Run: headless pygame with SDL's dummy video driver; simulated clock (each Clock.tick advances the game by its frame time, no real sleeping); random seed 0; keys injected as events and as key.get_pressed() state; mouse plan: one left click at the window centre at the start of phase 2, then a move to the lower-right quarter at the start of phase 3; restart key R tapped at the start of phases 3 and 4.
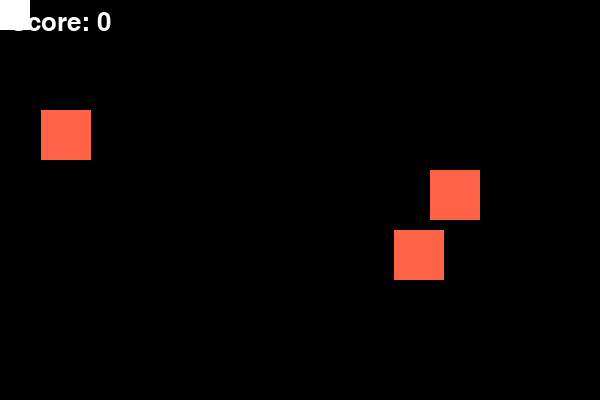
Frame 1 of 4 · flips 1–60 · no input
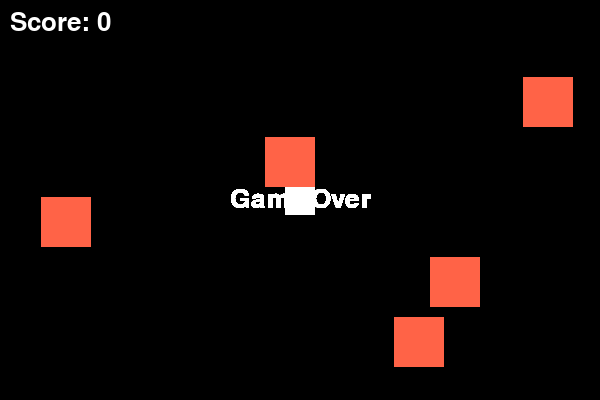
Frame 2 of 4 · flips 61–180 · clicked the window centre · tapped SPACE, RETURN · held RIGHT (→), D
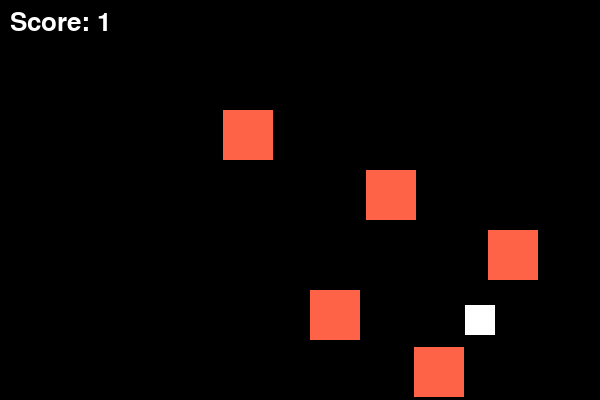
Frame 3 of 4 · flips 181–300 · moved the mouse to the lower-right quarter · tapped R · held DOWN (↓), S
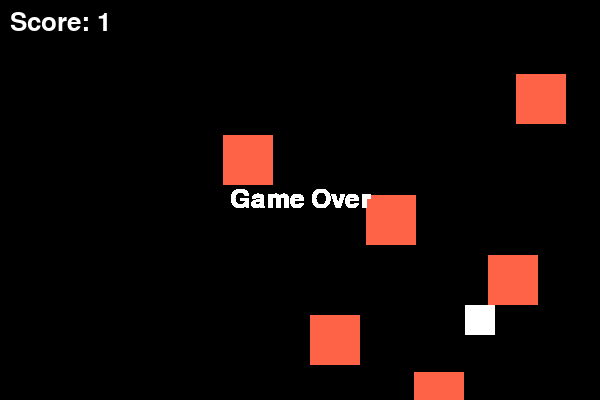
Frame 4 of 4 · flips 301–420 · tapped R · held LEFT (←), A, UP (↑), W

The pygame program that drew these frames:

import pygame
from pygame.font import Font
from pygame.time import Clock
import random
import sys

class DodgySquare:
    def __init__(self):
        pygame.init()
        pygame.mouse.set_visible(False)

        self.screen_width, self.screen_height = pygame.screen_height = 600, 400
        self.screen = pygame.display.set_mode((self.screen_width, self.screen_height))
        pygame.display.set_caption('Dodgy Square')

        self.WHITE = (255, 255, 255)
        self.BLACK = (0, 0, 0)
        self.RED = (255, 99, 71)
        self.BLUE = (65, 105, 225)

        self.default_font: str = pygame.font.get_default_font()
        self.font: Font = pygame.font.Font(self.default_font, 26)

        self.player_size: int = 30
        self.player_pos: list[int] = [0, 0]

        self.enemy_size: int = 50
        self.enemy_position: list[int] = []
        self.enemy_list = []
        self.enemy_speed: int = 3
        self.enemy_frequency: int = 20 # low -> lot of enemies, high -> few

        self.clock: Clock = pygame.time.Clock()

        self.game_over: bool = False
        self.score: int = 0
        self.frame_count: int = 0

    def create_enemy(self):
        enemy_pos: list[int] = [random.randint(0, self.screen_width - self.enemy_size), self.enemy_size]
        self.enemy_list.append(enemy_pos)

    def update_enemy_position(self):
        if self.frame_count % self.enemy_frequency == 0:
            self.create_enemy()

        for idx, enemy_pos in enumerate(self.enemy_list):
            if -self.enemy_size <= enemy_pos[1] < self.screen_height:
                enemy_pos[1] += self.enemy_speed
            else:
                self.enemy_list.pop(idx)
                self.score += 1
                self.enemy_speed += 0.1

                if self.enemy_frequency > 10:
                    if self.score % 15 == 0:
                        self.enemy_frequency -= 2

    def detect_collision(self, player_pos: list[int], enemy_pos: list[int]) -> bool:
        layer_xpos, player_ypos = player_pos
        enemy_xpos, enemy_ypos = enemy_pos
        if (layer_xpos <= enemy_xpos < (layer_xpos + self.player_size)) or (enemy_xpos <= layer_xpos < (enemy_xpos + self.enemy_size)):
            if (player_ypos <= enemy_ypos < (player_ypos + self.player_size)) or (enemy_ypos <= player_ypos < (enemy_ypos + self.enemy_size)):
                return True
        return False

    # Game over text
    def show_game_over(self):
        """Display game-over text"""

        # Create the text
        game_over_text = self.font.render('Game Over', True, self.WHITE)

        # Make sure the text is centred
        text_width, text_height = game_over_text.get_size()
        coordinates: tuple = (self.screen_width // 2 - text_width // 2, self.screen_height // 2 - text_height // 2)
        self.screen.blit(game_over_text, coordinates)

    # Replay the game
    def replay_game(self):
        """Reset everything to its initial state"""

        # Reset enemies
        self.enemy_list = []
        self.enemy_speed: float = 3
        self.enemy_frequency: int = 20

        # Reset game stats
        self.game_over: bool = False
        self.frame_count: int = 0
        self.score: int = 0

    def draw_character(self, color: tuple, position: list[int], size: int):
        """Draws a rectangle on the screen"""

        pygame.draw.rect(self.screen, color, (position[0], position[1], size, size))

    # Main game loop
    def run(self):
        """Run the game"""

        while True:
            for event in pygame.event.get():
                if event.type == pygame.QUIT:
                    pygame.quit()
                    sys.exit()

                # Handle key events
                if event.type == pygame.KEYDOWN:
                    if self.game_over and event.key == pygame.K_r:
                        self.replay_game()

                # Get the current mouse position
                mouse_pos: tuple[int, int] = pygame.mouse.get_pos()

                # Update the player's position to follow the mouse
                self.player_pos[0] = mouse_pos[0] - self.player_size // 2
                self.player_pos[1] = mouse_pos[1] - self.player_size // 2

                # Make sure the player stays on the screen
                self.player_pos[0] = max(0, min(self.player_pos[0], self.screen_width - self.player_size))
                self.player_pos[1] = max(0, min(self.player_pos[1], self.screen_height - self.player_size))

            if not self.game_over:
                self.update_enemy_position()

                # Check for collisions
                for enemy_pos in self.enemy_list:
                    if self.detect_collision(self.player_pos, enemy_pos):
                        self.game_over = True
                        break

                # Reset everything for the next frame
                self.screen.fill(self.BLACK)

                # Draw the player
                self.draw_character(self.WHITE, self.player_pos, self.player_size)

                # Draw the enemies
                for enemy_pos in self.enemy_list:
                    if self.score > 100:
                        self.draw_character(self.BLUE, enemy_pos, self.enemy_size)
                    else:
                        self.draw_character(self.RED, enemy_pos, self.enemy_size)

                # Display the score
                score_text = self.font.render(f'Score: {self.score}', True, self.WHITE)
                self.screen.blit(score_text, [10, 10])

                # Increment the frame count
                self.frame_count += 1
            else:
                self.show_game_over()

            # Update the display
            pygame.display.update()

            # Frame rate
            self.clock.tick(60)


# Run the game
if __name__ == '__main__':
    game = DodgySquare()
    game.run()
